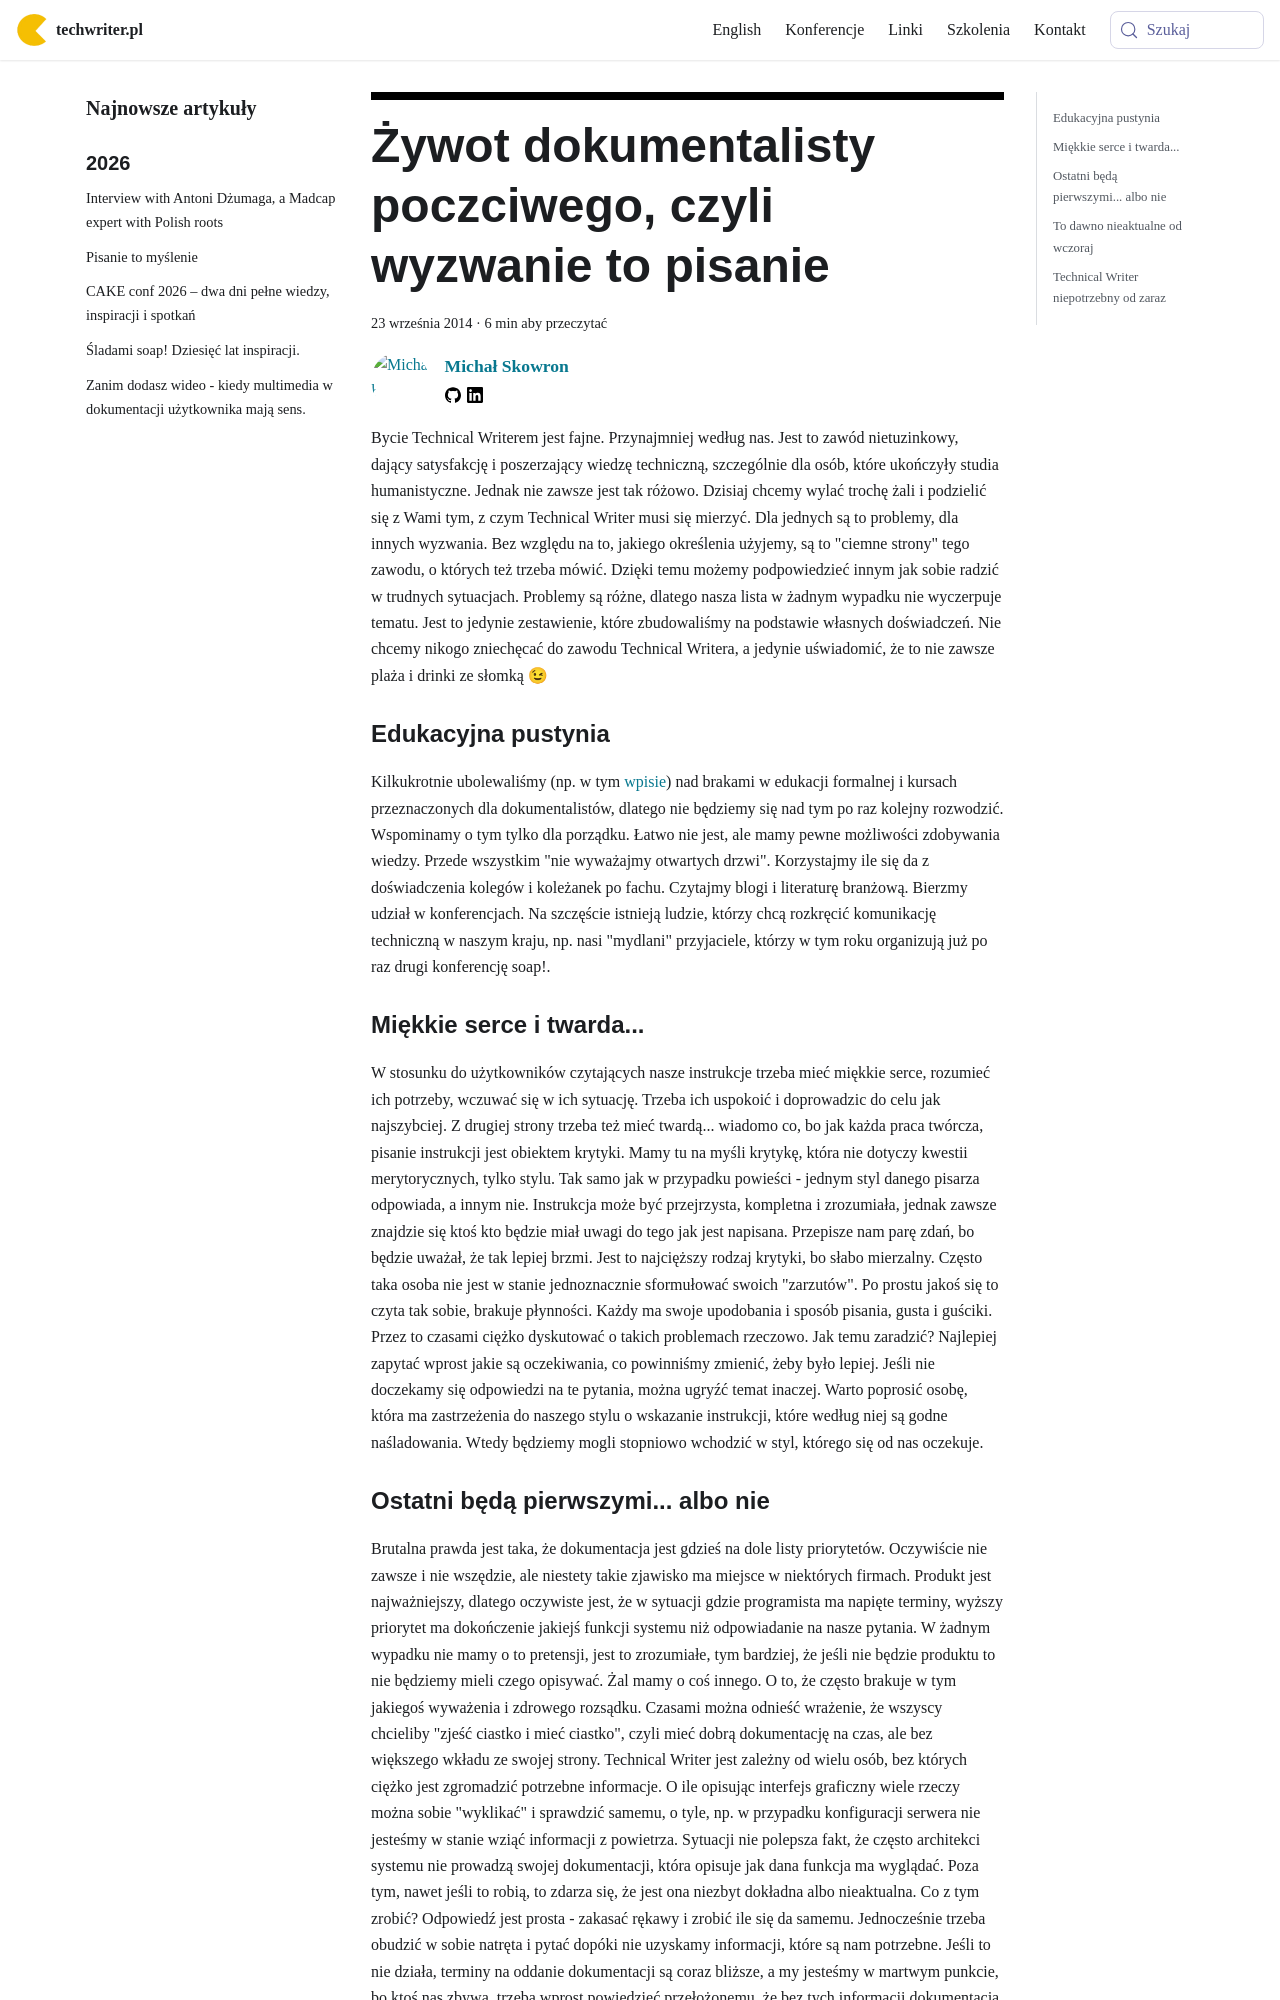

repository: techwriter-pl/techwriter-pl.github.io · page: zywot-dokumentalisty-poczciwego-czyli-wyzwanie-to-pisanie/index.html · generator: docusaurus

---
title: 'Żywot dokumentalisty poczciwego, czyli wyzwanie to pisanie'
authors: mojk
date: '2014-09-23'
tags:
  - 'dobre-praktyki'
  - 'przykłady'
  - 'warsztat'
  - 'kariera'
  - 'praca'
coverImage: 'thinking-272677_640-e1411330651949.jpg'
---

Bycie Technical Writerem jest fajne. Przynajmniej według nas. Jest to zawód
nietuzinkowy, dający satysfakcję i poszerzający wiedzę techniczną, szczególnie
dla osób, które ukończyły studia humanistyczne. Jednak nie zawsze jest tak
różowo. Dzisiaj chcemy wylać trochę żali i podzielić się z Wami tym, z czym
Technical Writer musi się mierzyć. Dla jednych są to problemy, dla innych
wyzwania. Bez względu na to, jakiego określenia użyjemy, są to "ciemne strony"
tego zawodu, o których też trzeba mówić. Dzięki temu możemy podpowiedzieć innym
jak sobie radzić w trudnych sytuacjach. Problemy są różne, dlatego nasza lista w
żadnym wypadku nie wyczerpuje tematu. Jest to jedynie zestawienie, które
zbudowaliśmy na podstawie własnych doświadczeń. Nie chcemy nikogo zniechęcać do
zawodu Technical Writera, a jedynie uświadomić, że to nie zawsze plaża i drinki
ze słomką 😉

<!--truncate-->

### Edukacyjna pustynia

Kilkukrotnie ubolewaliśmy (np. w tym
[wpisie](../naucz-sie-sama-czesc-2/index.md)) nad brakami w edukacji formalnej i
kursach przeznaczonych dla dokumentalistów, dlatego nie będziemy się nad tym po
raz kolejny rozwodzić. Wspominamy o tym tylko dla porządku. Łatwo nie jest, ale
mamy pewne możliwości zdobywania wiedzy. Przede wszystkim "nie wyważajmy
otwartych drzwi". Korzystajmy ile się da z doświadczenia kolegów i koleżanek po
fachu. Czytajmy blogi i literaturę branżową. Bierzmy udział w konferencjach. Na
szczęście istnieją ludzie, którzy chcą rozkręcić komunikację techniczną w naszym
kraju, np. nasi "mydlani" przyjaciele, którzy w tym roku organizują już po raz
drugi konferencję soap!.

### Miękkie serce i twarda...

W stosunku do użytkowników czytających nasze instrukcje trzeba mieć miękkie
serce, rozumieć ich potrzeby, wczuwać się w ich sytuację. Trzeba ich uspokoić i
doprowadzic do celu jak najszybciej. Z drugiej strony trzeba też mieć twardą...
wiadomo co, bo jak każda praca twórcza, pisanie instrukcji jest obiektem
krytyki. Mamy tu na myśli krytykę, która nie dotyczy kwestii merytorycznych,
tylko stylu. Tak samo jak w przypadku powieści - jednym styl danego pisarza
odpowiada, a innym nie. Instrukcja może być przejrzysta, kompletna i zrozumiała,
jednak zawsze znajdzie się ktoś kto będzie miał uwagi do tego jak jest napisana.
Przepisze nam parę zdań, bo będzie uważał, że tak lepiej brzmi. Jest to
najcięższy rodzaj krytyki, bo słabo mierzalny. Często taka osoba nie jest w
stanie jednoznacznie sformułować swoich "zarzutów". Po prostu jakoś się to czyta
tak sobie, brakuje płynności. Każdy ma swoje upodobania i sposób pisania, gusta
i guściki. Przez to czasami ciężko dyskutować o takich problemach rzeczowo. Jak
temu zaradzić? Najlepiej zapytać wprost jakie są oczekiwania, co powinniśmy
zmienić, żeby było lepiej. Jeśli nie doczekamy się odpowiedzi na te pytania,
można ugryźć temat inaczej. Warto poprosić osobę, która ma zastrzeżenia do
naszego stylu o wskazanie instrukcji, które według niej są godne naśladowania.
Wtedy będziemy mogli stopniowo wchodzić w styl, którego się od nas oczekuje.
